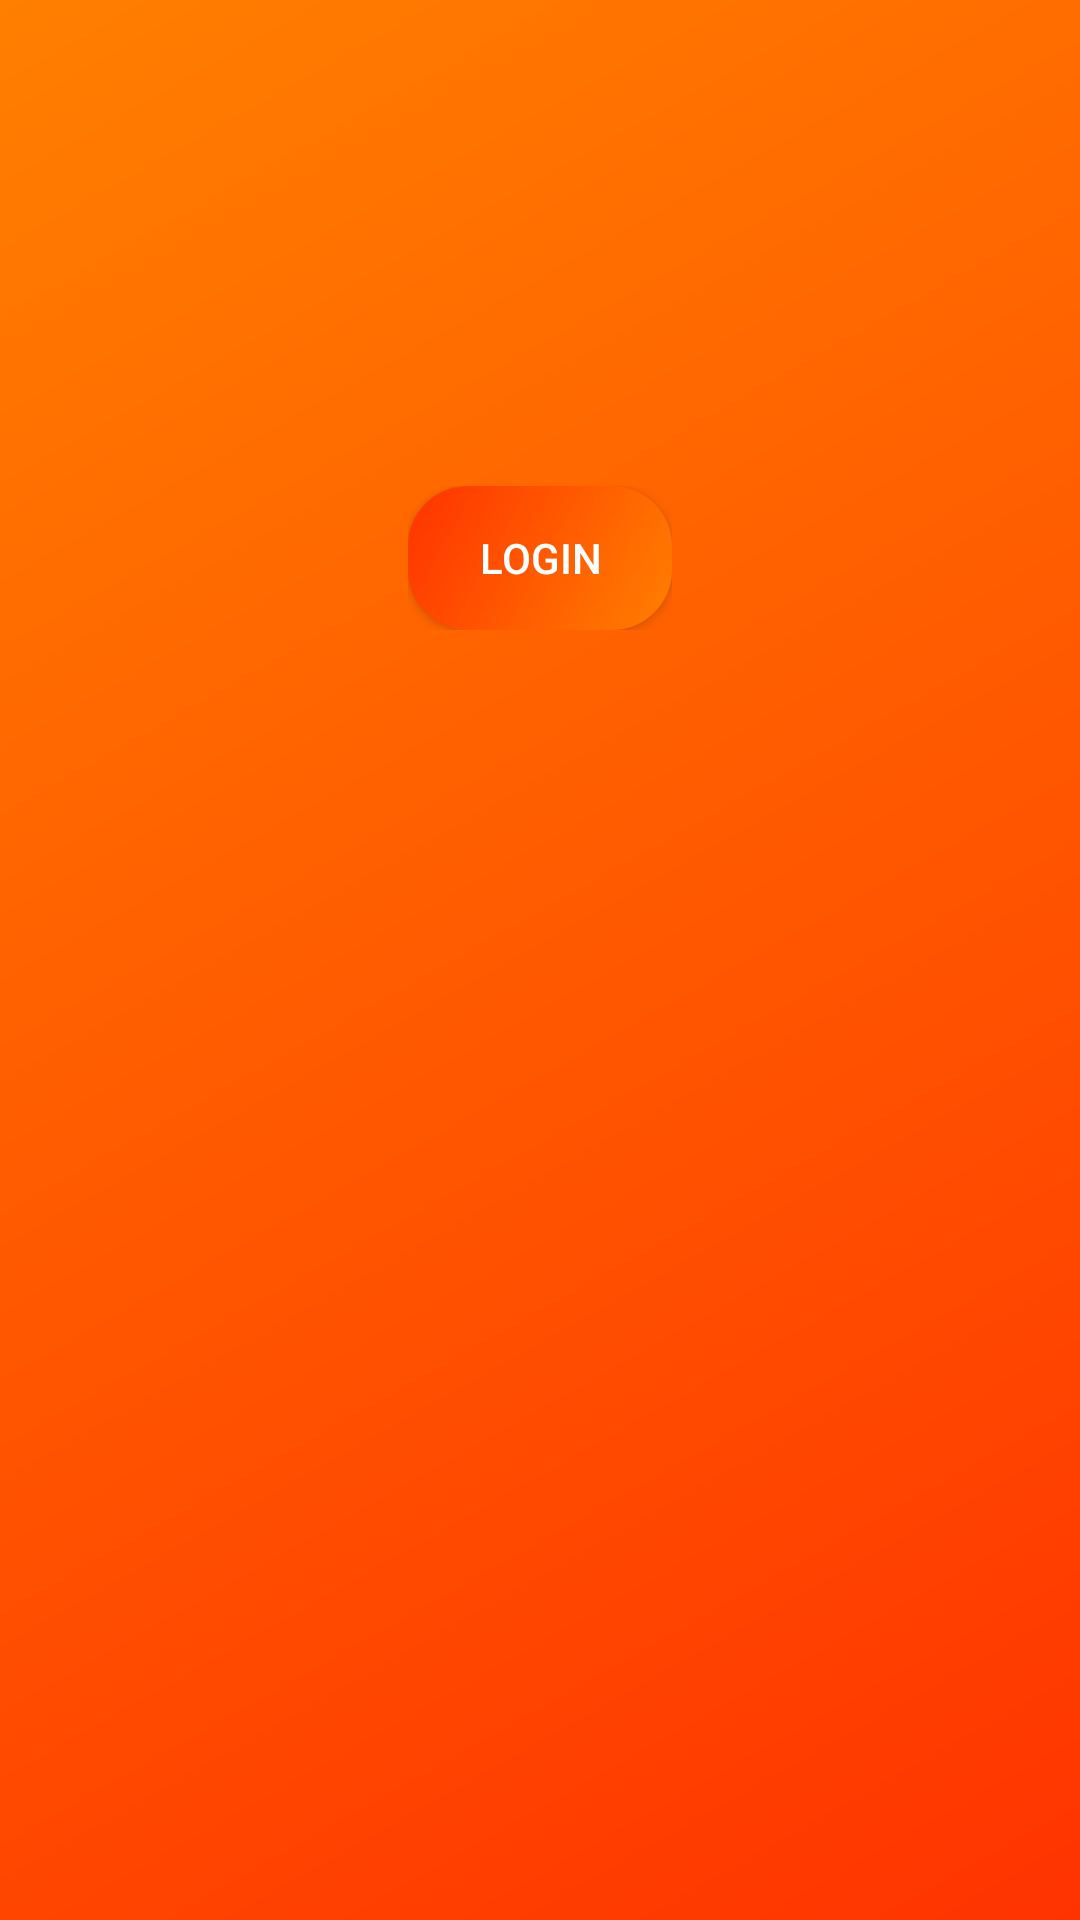

Write the Android layout XML for this screen, with the resource values it uses.
<!-- AndroidManifest.xml: activity theme LoginView -->
<!-- res/layout/activity_login.xml -->
<?xml version="1.0" encoding="utf-8"?>
<RelativeLayout xmlns:android="http://schemas.android.com/apk/res/android"
    xmlns:tools="http://schemas.android.com/tools"
    android:layout_width="match_parent"
    android:layout_height="match_parent"
    android:background="@drawable/gradient_back"
    tools:context=".loginActivity_MVP.LoginActivity">

    <ImageButton
        android:id="@+id/al_ib_close_activity"
        android:layout_width="wrap_content"
        android:layout_height="wrap_content"
        android:background="@null"
        android:contentDescription="@string/close_window"
        android:padding="16dp"
        android:src="@drawable/ic_close"
        android:tint="@android:color/white" />

    <ImageView
        android:id="@+id/al_iv_logo"
        android:layout_width="wrap_content"
        android:layout_height="wrap_content"
        android:layout_below="@id/al_ib_close_activity"
        android:layout_centerHorizontal="true"
        android:layout_marginTop="50dp"
        android:contentDescription="@string/Soundload_logo" />

    <FrameLayout
        android:layout_width="wrap_content"
        android:layout_height="wrap_content"
        android:layout_below="@+id/al_iv_logo"
        android:layout_centerHorizontal="true"
        android:layout_marginTop="80dp">

        <ProgressBar
            android:id="@+id/al_pb_login_show"
            android:layout_width="wrap_content"
            android:layout_height="wrap_content"
            android:indeterminateTint="@android:color/white"
            />

        <Button
            android:id="@+id/al_bt_login"
            android:layout_width="wrap_content"
            android:layout_height="wrap_content"
            android:background="@drawable/gradient_back_2"
            android:text="@string/login_al"
            android:textColor="@android:color/white" />
    </FrameLayout>
</RelativeLayout>
<!-- resources referenced by this layout -->
<resources>
  <!-- drawable gradient_back (drawable) -->
  <?xml version="1.0" encoding="utf-8"?>
  <shape xmlns:android="http://schemas.android.com/apk/res/android">
      <gradient
          android:angle="315"
          android:startColor="@color/SouncloudLogoLighterColor"
          android:endColor="@color/SoundcloudLogoDarkerColor"
          android:type="linear"/>
  
  </shape>
  <!-- drawable gradient_back_2 (drawable-anydpi) -->
  <?xml version="1.0" encoding="utf-8"?>
  <shape xmlns:android="http://schemas.android.com/apk/res/android">
      <gradient
          android:angle="135"
          android:startColor="@color/SouncloudLogoLighterColor"
          android:endColor="@color/SoundcloudLogoDarkerColor"
          android:type="linear"/>
  
  
      <corners
          android:radius="20dp"/>
  
  </shape>
  <string name="Soundload_logo">Soundload Logo</string>
  <string name="close_window">Close Window</string>
  <string name="login_al">Login</string>
  <style name="LoginView" parent="AppTheme.NoActionBar">
          <item name="android:statusBarColor">@color/soundcloud</item>
      </style>
  <color name="SouncloudLogoLighterColor">#FF7F00</color>
  <color name="SoundcloudLogoDarkerColor">#FF3300</color>
  <style name="AppTheme.NoActionBar">
          <item name="windowActionBar">false</item>
          <item name="windowNoTitle">true</item>
      </style>
  <color name="soundcloud">#ff7700</color>
</resources>
